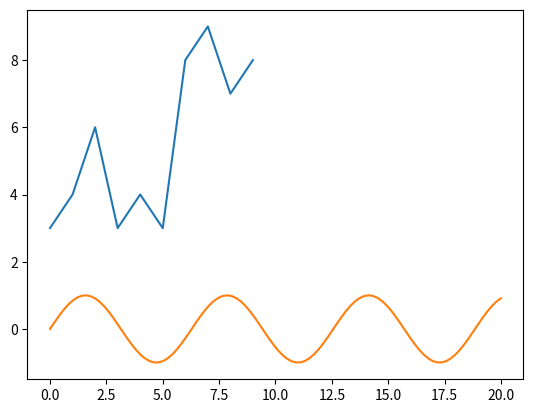

This chart was generated by the following Python code:
# %%
import numpy as np
import numpy as nump
import matplotlib.pyplot as plt
msg = "hello world "
print(msg)


x = [3, 4, 6, 3, 4, 3, 8, 9, 7, 8, ]    # Create a list of numbers
plt.plot(x)       # Plot the sine of each x point
plt.show()


# %%

# Create a list of evenly-spaced numbers over the range
x = np.linspace(0, 20, 100)
plt.plot(x, np.sin(x))       # Plot the sine of each x point
plt.show()                   # Display the plot
